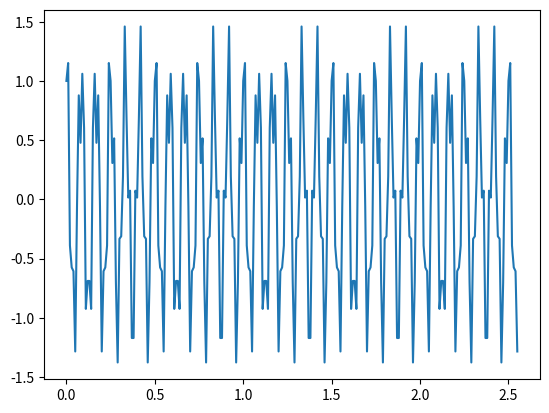
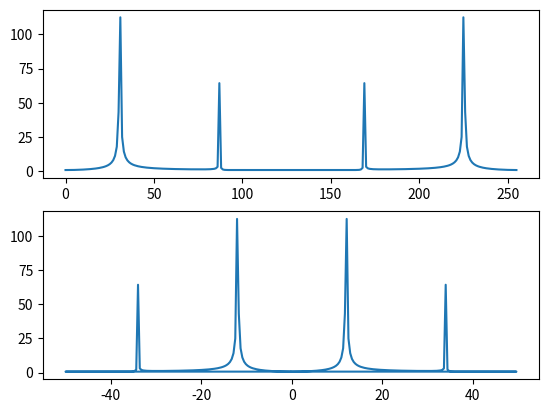
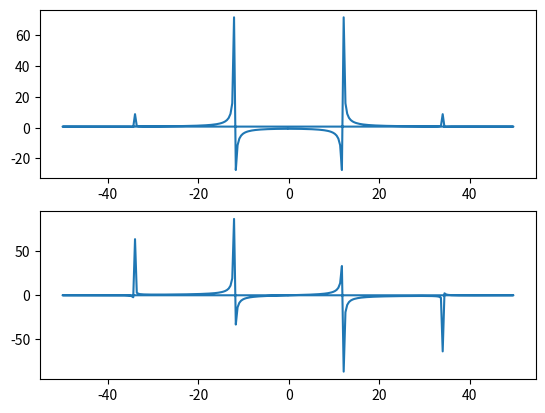
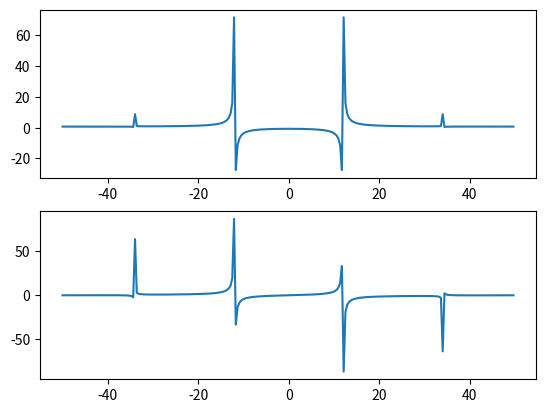

Source code (Python) for these figures, in order:
import numpy as np
import matplotlib.pyplot as plt
dt=0.01
fftsize=256
t=np.arange(fftsize)*dt
#Generate some fake data at 12 Hz and 34 Hz
y=np.cos(2*np.pi*12*t)+0.5*np.sin(2*np.pi*34*t)
plt.plot(t,y)
plt.savefig('Ex_Signal.pdf')
plt.clf()

Y=np.fft.fft(y)
# Plot FFT modulus versus array index
plt.subplot(2,1,1); plt.plot(abs(Y))
# Now use the correct frequency coordinates
f=np.fft.fftfreq(fftsize,dt)
plt.subplot(2,1,2); plt.plot(f,abs(Y))
plt.savefig('Ex_2sided.pdf')
plt.clf()

plt.subplot(2,1,1); plt.plot(f,Y.real)
plt.subplot(2,1,2); plt.plot(f,Y.imag)
plt.savefig('Ex_withnegatives.pdf')
plt.clf()

Y2=np.fft.fftshift(Y)
f2=np.fft.fftshift(f)
plt.subplot(2,1,1); plt.plot(f2,Y2.real)
plt.subplot(2,1,2); plt.plot(f2,Y2.imag)
plt.savefig('Ex_withoutnegatives.pdf')
plt.clf()
